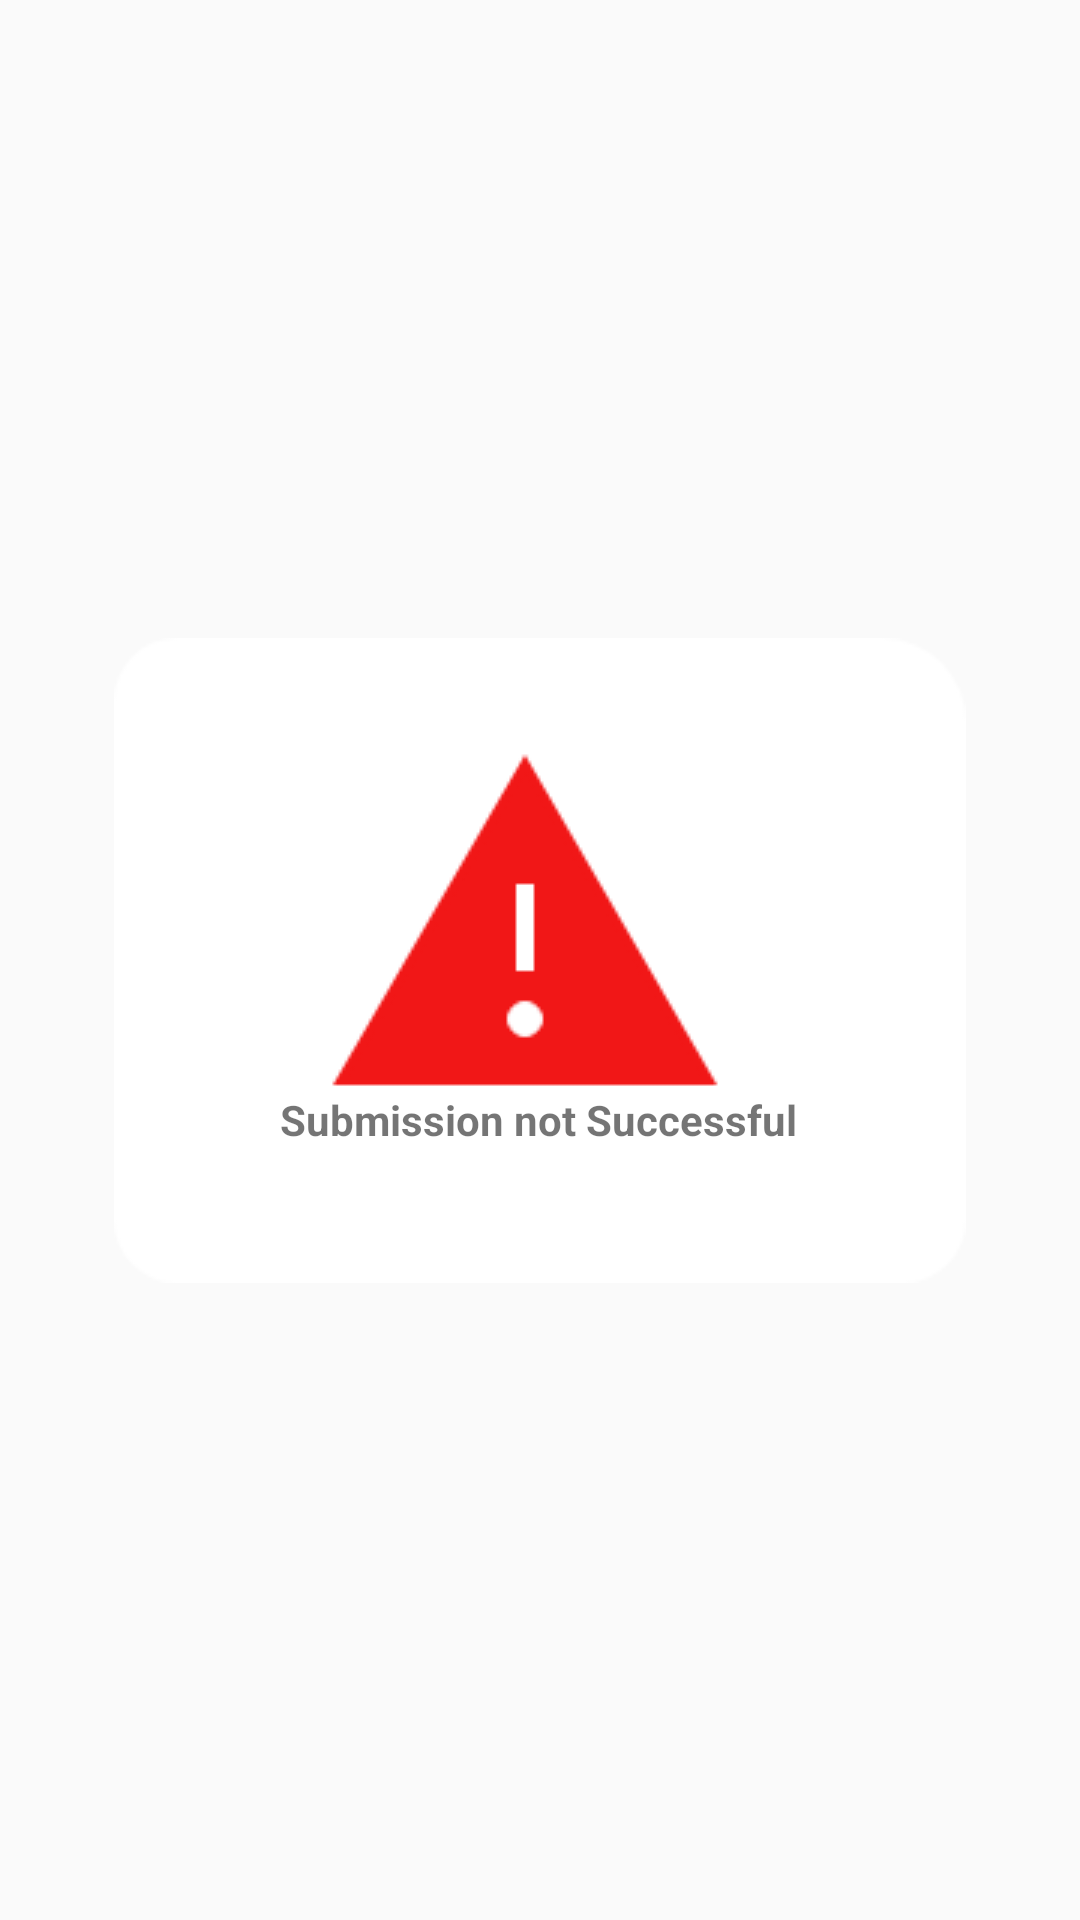

Android layout source for this screen:
<!-- AndroidManifest.xml: application theme AppTheme -->
<!-- res/layout/dial_failure.xml -->
<?xml version="1.0" encoding="utf-8"?>
<androidx.constraintlayout.widget.ConstraintLayout
    xmlns:android="http://schemas.android.com/apk/res/android"
    xmlns:app="http://schemas.android.com/apk/res-auto"
    xmlns:tools="http://schemas.android.com/tools"
    android:layout_width="match_parent"
    android:layout_height="match_parent">

    <ImageView
        android:id="@+id/img_red"
        android:layout_width="wrap_content"
        android:layout_height="wrap_content"
        app:layout_constraintBottom_toBottomOf="parent"
        app:layout_constraintEnd_toEndOf="parent"
        app:layout_constraintStart_toStartOf="parent"
        app:layout_constraintTop_toTopOf="parent"
        app:srcCompat="@drawable/cancel" />

    <TextView
        android:id="@+id/tv_not_successful"
        android:layout_width="wrap_content"
        android:layout_height="wrap_content"
        android:layout_marginStart="32dp"
        android:layout_marginEnd="32dp"
        android:text="Submission not Successful"
        android:textStyle="bold"
        app:layout_constraintBottom_toBottomOf="@+id/img_red"
        app:layout_constraintEnd_toEndOf="@+id/img_red"
        app:layout_constraintHorizontal_bias="0.489"
        app:layout_constraintStart_toStartOf="@+id/img_red"
        app:layout_constraintTop_toTopOf="@+id/img_red"
        app:layout_constraintVertical_bias="0.77" />
</androidx.constraintlayout.widget.ConstraintLayout>
<!-- resources referenced by this layout -->
<resources>
  <!-- drawable cancel: png bitmap (drawable, 5680 bytes) -->
  <style name="AppTheme" parent="Theme.AppCompat.Light.NoActionBar">
          
          <item name="colorPrimary">@color/cardview_shadow_end_color</item>
          <item name="colorPrimaryDark">@color/design_default_color_on_secondary</item>
          <item name="colorAccent">@color/design_default_color_background</item>
      </style>
</resources>
